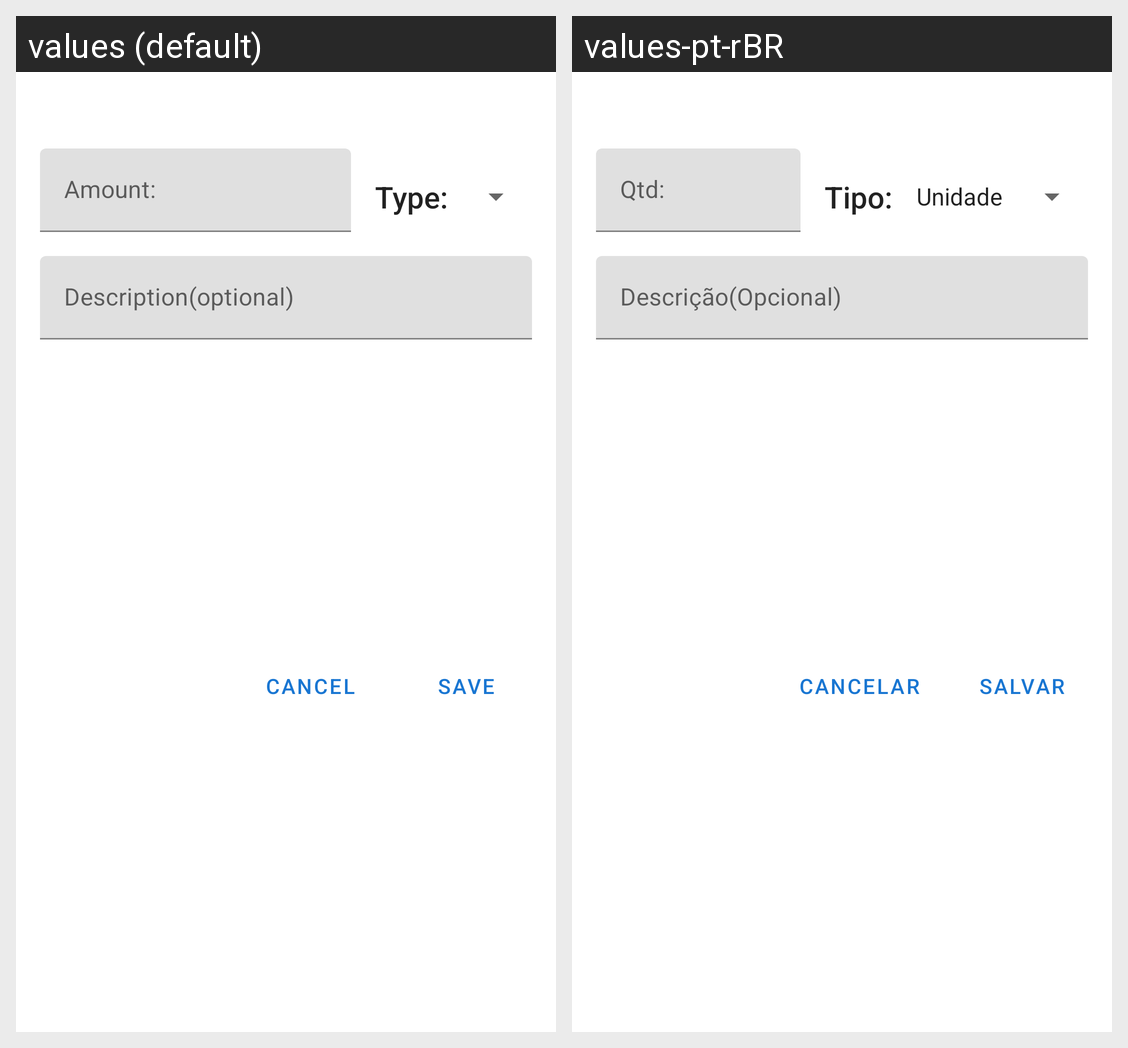

Here is an Android app screen in its default locale and in the app's own translations. Write out the translated-string differences for the strings that appear on this screen.
Android screen res/layout/dialog_layout_opt_product.xml rendered under 2 locales, left to right: values (default), values-pt-rBR. Device: Nexus 5 (rendered at 1080×1920; each locale shown at half size, 540×960, under a caption strip naming it); theme Theme.ShoppingList.
Strings drawn on this screen, with the default value and each locale's value (text and hints the layout hard-codes, and strings that could not be matched under every locale, appear in the picture but are not listed):

str_amount_items
  values: Amount:
  values-pt-rBR: Qtd:

str_type
  values: Type:
  values-pt-rBR: Tipo:

str_description_opt
  values: Description(optional)
  values-pt-rBR: Descrição(Opcional)

str_save
  values: Save
  values-pt-rBR: Salvar

str_cancel
  values: Cancel
  values-pt-rBR: Cancelar
